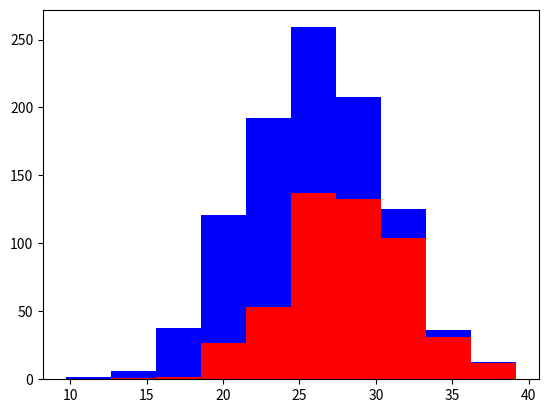

The matplotlib source for this figure:
# -*- coding: utf-8 -*-
"""
Created on Sun Mar 18 16:27:19 2018

[redacted]
"""

import numpy as np
import matplotlib.pyplot as plt

greyhounds = 500
labs = 500

grey_height = 28 + 4 * np.random.randn(greyhounds)
lab_height = 24 + 4 * np.random.randn(labs)

plt.hist([grey_height, lab_height], stacked=True, color=['r', 'b'])


